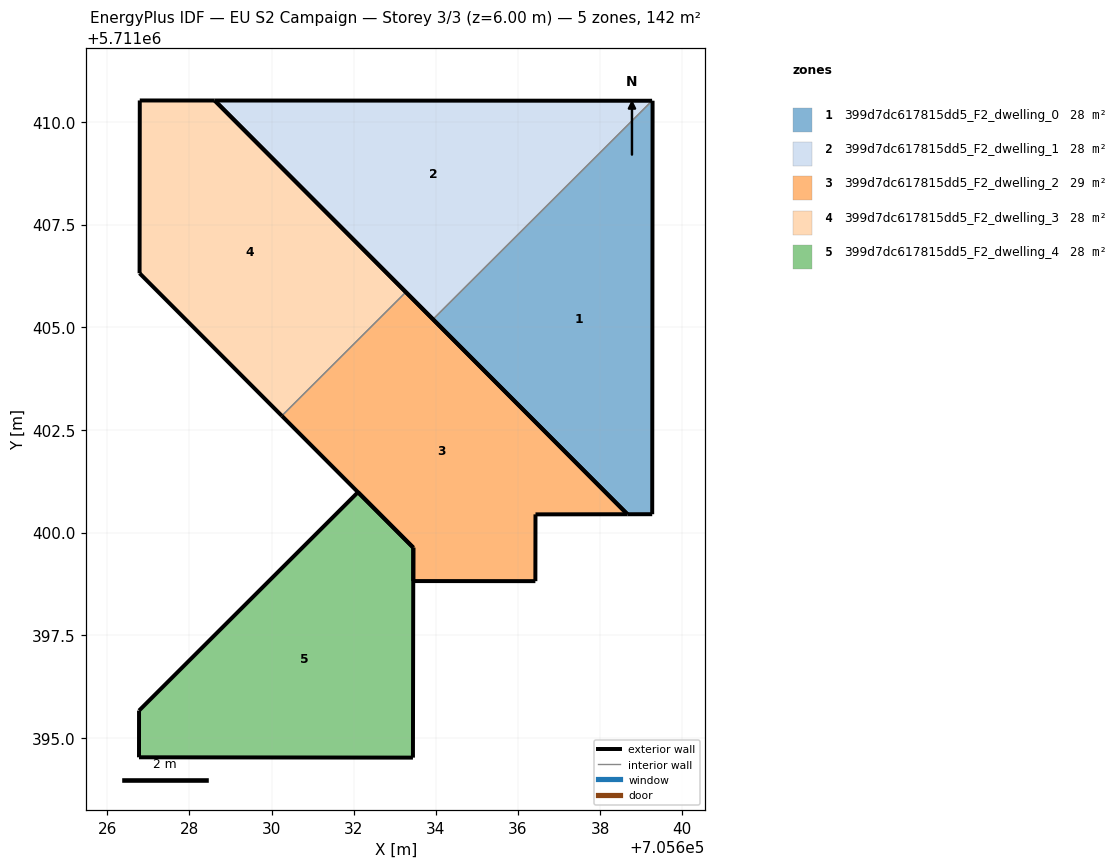
=== STOREY PLAN SPEC (per zone: floor XY polygon, exterior-wall plan segments, windows/doors) ===
zone 1: 399d7dc617815dd5_F2_dwelling_0  (28.4 m²)
  floor: (705639.27, 5711400.45) (705639.28, 5711410.51) (705639.27, 5711410.51) (705633.93, 5711405.19) (705638.67, 5711400.45)
  exterior wall: (705639.28, 5711410.51) – (705639.27, 5711400.45)  [10.1 m]
  exterior wall: (705639.27, 5711400.45) – (705638.67, 5711400.45)  [0.6 m]
  exterior wall: (705638.67, 5711400.45) – (705633.93, 5711405.19)  [6.7 m]
  interior walls: 2
zone 2: 399d7dc617815dd5_F2_dwelling_1  (28.4 m²)
  floor: (705639.27, 5711410.51) (705628.61, 5711410.52) (705633.93, 5711405.19)
  exterior wall: (705633.93, 5711405.19) – (705628.61, 5711410.52)  [7.5 m]
  exterior wall: (705628.61, 5711410.52) – (705639.27, 5711410.51)  [10.7 m]
  interior walls: 1
zone 3: 399d7dc617815dd5_F2_dwelling_2  (28.7 m²)
  floor: (705638.67, 5711400.45) (705633.27, 5711405.86) (705630.25, 5711402.84) (705633.45, 5711399.63) (705633.45, 5711398.82) (705636.42, 5711398.82) (705636.43, 5711400.44)
  exterior wall: (705633.27, 5711405.86) – (705638.67, 5711400.45)  [7.6 m]
  exterior wall: (705638.67, 5711400.45) – (705636.43, 5711400.44)  [2.2 m]
  exterior wall: (705636.43, 5711400.44) – (705636.42, 5711398.82)  [1.6 m]
  exterior wall: (705636.42, 5711398.82) – (705633.45, 5711398.82)  [3.0 m]
  exterior wall: (705633.45, 5711398.82) – (705633.45, 5711399.63)  [0.8 m]
  exterior wall: (705633.45, 5711399.63) – (705630.25, 5711402.84)  [4.5 m]
  interior walls: 1
zone 4: 399d7dc617815dd5_F2_dwelling_3  (28.4 m²)
  floor: (705633.27, 5711405.86) (705628.61, 5711410.52) (705626.79, 5711410.52) (705626.79, 5711406.31) (705630.25, 5711402.84)
  exterior wall: (705628.61, 5711410.52) – (705633.27, 5711405.86)  [6.6 m]
  exterior wall: (705630.25, 5711402.84) – (705626.79, 5711406.31)  [4.9 m]
  exterior wall: (705626.79, 5711406.31) – (705626.79, 5711410.52)  [4.2 m]
  exterior wall: (705626.79, 5711410.52) – (705628.61, 5711410.52)  [1.8 m]
  interior walls: 1
zone 5: 399d7dc617815dd5_F2_dwelling_4  (28.0 m²)
  floor: (705633.44, 5711394.52) (705633.45, 5711399.63) (705632.10, 5711400.98) (705626.77, 5711395.67) (705626.77, 5711394.53)
  exterior wall: (705633.45, 5711399.63) – (705633.44, 5711394.52)  [5.1 m]
  exterior wall: (705633.44, 5711394.52) – (705626.77, 5711394.53)  [6.7 m]
  exterior wall: (705626.77, 5711394.53) – (705626.77, 5711395.67)  [1.1 m]
  exterior wall: (705626.77, 5711395.67) – (705632.10, 5711400.98)  [7.5 m]
  exterior wall: (705632.10, 5711400.98) – (705633.45, 5711399.63)  [1.9 m]

=== DERIVED (storey summary) ===
Building: EU S2 Campaign
Storey: 3 of 3  (floor level z = 6.00 m)
Storey gross floor area: 141.8 m²
Zones on this storey: 5
  - 399d7dc617815dd5_F2_dwelling_0: floor 28.4 m²; exterior wall 17.4 m (52.1 m²); WWR 0.0%
  - 399d7dc617815dd5_F2_dwelling_1: floor 28.4 m²; exterior wall 18.2 m (54.5 m²); WWR 0.0%
  - 399d7dc617815dd5_F2_dwelling_2: floor 28.7 m²; exterior wall 19.8 m (59.5 m²); WWR 0.0%
  - 399d7dc617815dd5_F2_dwelling_3: floor 28.4 m²; exterior wall 17.5 m (52.6 m²); WWR 0.0%
  - 399d7dc617815dd5_F2_dwelling_4: floor 28.0 m²; exterior wall 22.4 m (67.1 m²); WWR 0.0%
Zone adjacency (shared interzone walls):
  - 399d7dc617815dd5_F2_dwelling_0 ↔ 399d7dc617815dd5_F2_dwelling_1
  - 399d7dc617815dd5_F2_dwelling_2 ↔ 399d7dc617815dd5_F2_dwelling_3